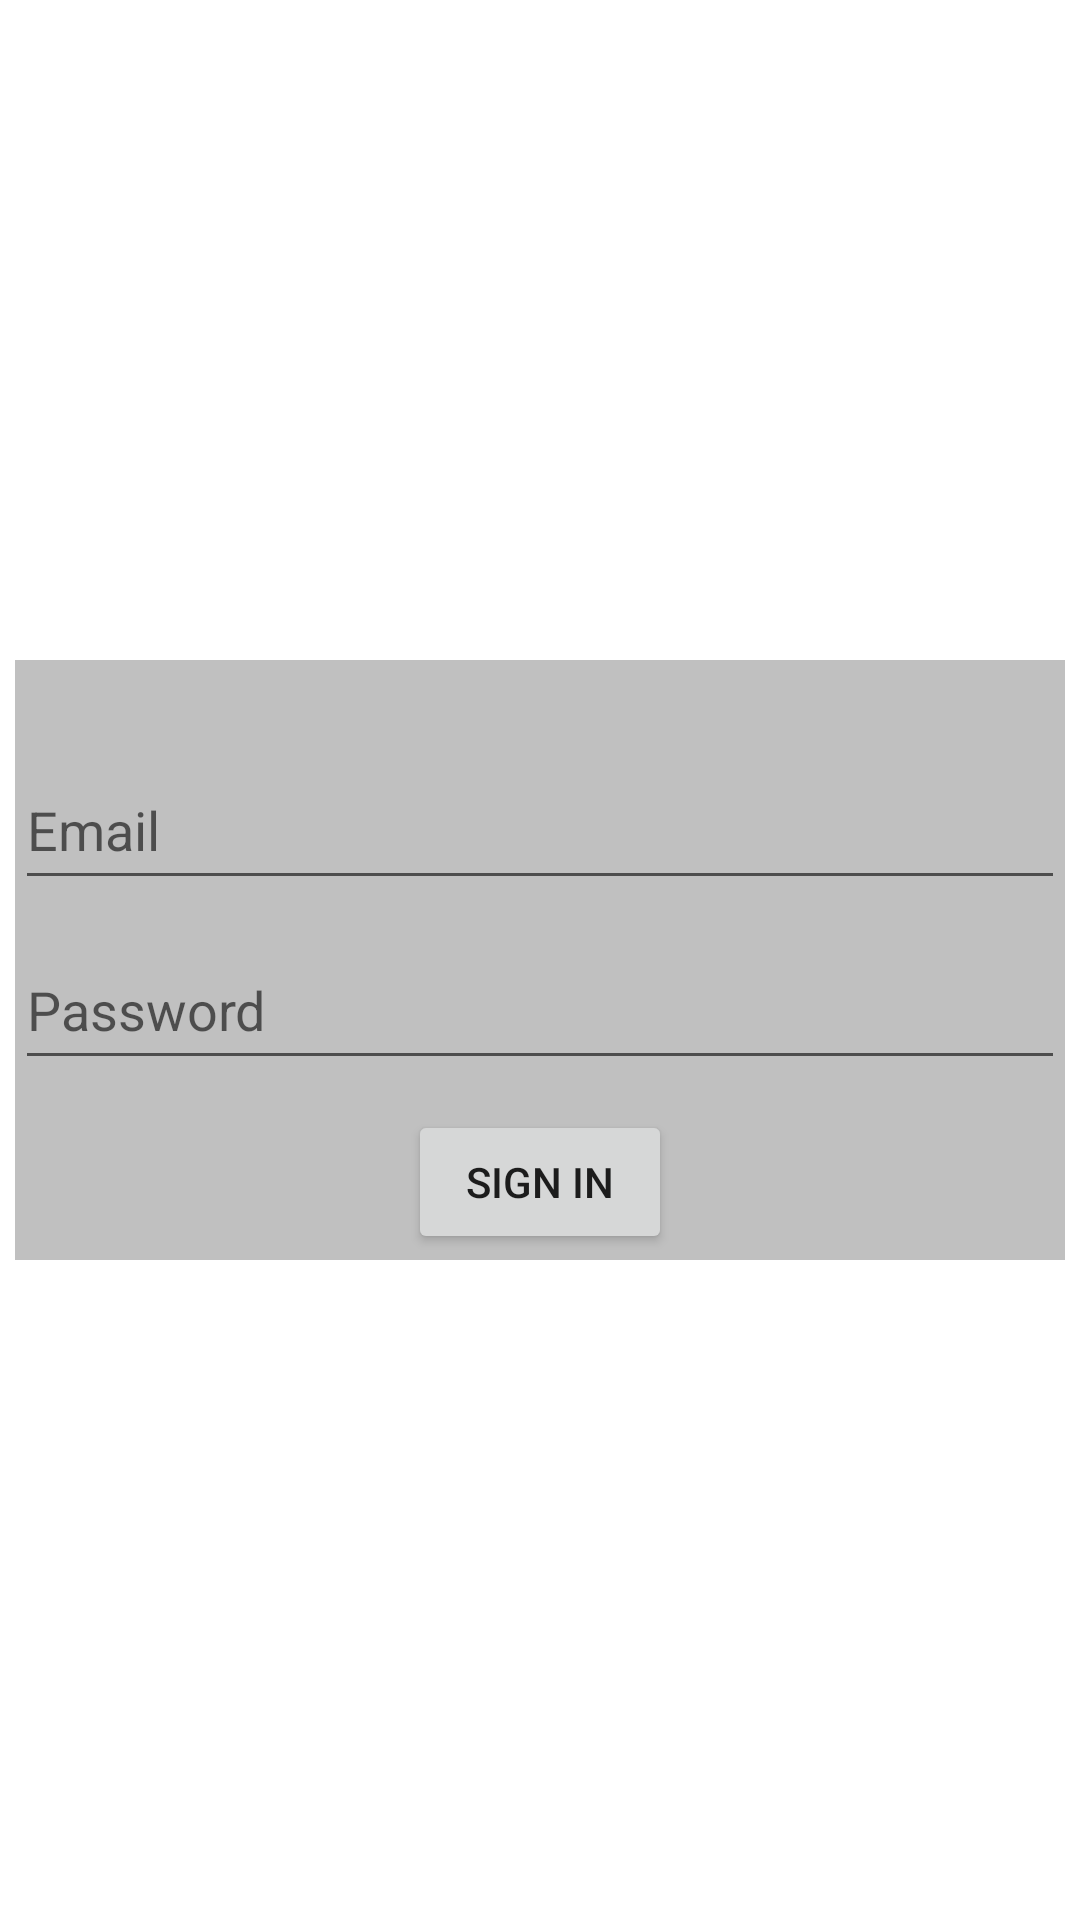

Produce the Android XML layout that renders to this screen, including the resource entries it uses.
<!-- AndroidManifest.xml: application theme Theme.Project3 -->
<!-- res/layout/activity_login_screen.xml -->
<?xml version="1.0" encoding="utf-8"?>
<RelativeLayout xmlns:android="http://schemas.android.com/apk/res/android"
    xmlns:app="http://schemas.android.com/apk/res-auto"
    xmlns:tools="http://schemas.android.com/tools"
    android:layout_width="match_parent"
    android:layout_height="match_parent"
    tools:context=".LoginScreen">

    <RelativeLayout
        android:layout_width="350dp"
        android:layout_height="200dp"
        android:layout_centerInParent="true"
        android:background="@color/silver">

        <EditText
            android:id="@+id/emailinput"
            android:layout_width="350dp"
            android:layout_height="50dp"
            android:layout_marginTop="30dp"
            android:hint="Email">

        </EditText>

        <EditText
            android:id="@+id/passwordinput"
            android:layout_width="350dp"
            android:layout_height="50dp"
            android:layout_below="@+id/emailinput"
            android:layout_marginTop="10dp"
            android:hint="Password">

        </EditText>

        <Button
            android:id="@+id/signinbutton"
            android:layout_width="wrap_content"
            android:layout_height="wrap_content"
            android:layout_below="@+id/passwordinput"
            android:layout_centerInParent="true"
            android:layout_marginTop="10dp"
            android:text="Sign In">

        </Button>

    </RelativeLayout>

</RelativeLayout>
<!-- resources referenced by this layout -->
<resources>
  <color name="silver">#C0C0C0</color>
  <style name="Theme.Project3" parent="Theme.MaterialComponents.DayNight.DarkActionBar">
          
          <item name="colorPrimary">@color/purple_500</item>
          <item name="colorPrimaryVariant">@color/purple_700</item>
          <item name="colorOnPrimary">@color/white</item>
          
          <item name="colorSecondary">@color/teal_200</item>
          <item name="colorSecondaryVariant">@color/teal_700</item>
          <item name="colorOnSecondary">@color/black</item>
          
          <item name="android:statusBarColor" tools:targetApi="21">?attr/colorPrimaryVariant</item>
          
      </style>
  <color name="purple_500">#FF6200EE</color>
  <color name="purple_700">#FF3700B3</color>
  <color name="white">#FFFFFFFF</color>
  <color name="teal_200">#FF03DAC5</color>
  <color name="teal_700">#FF018786</color>
  <color name="black">#FF000000</color>
</resources>
